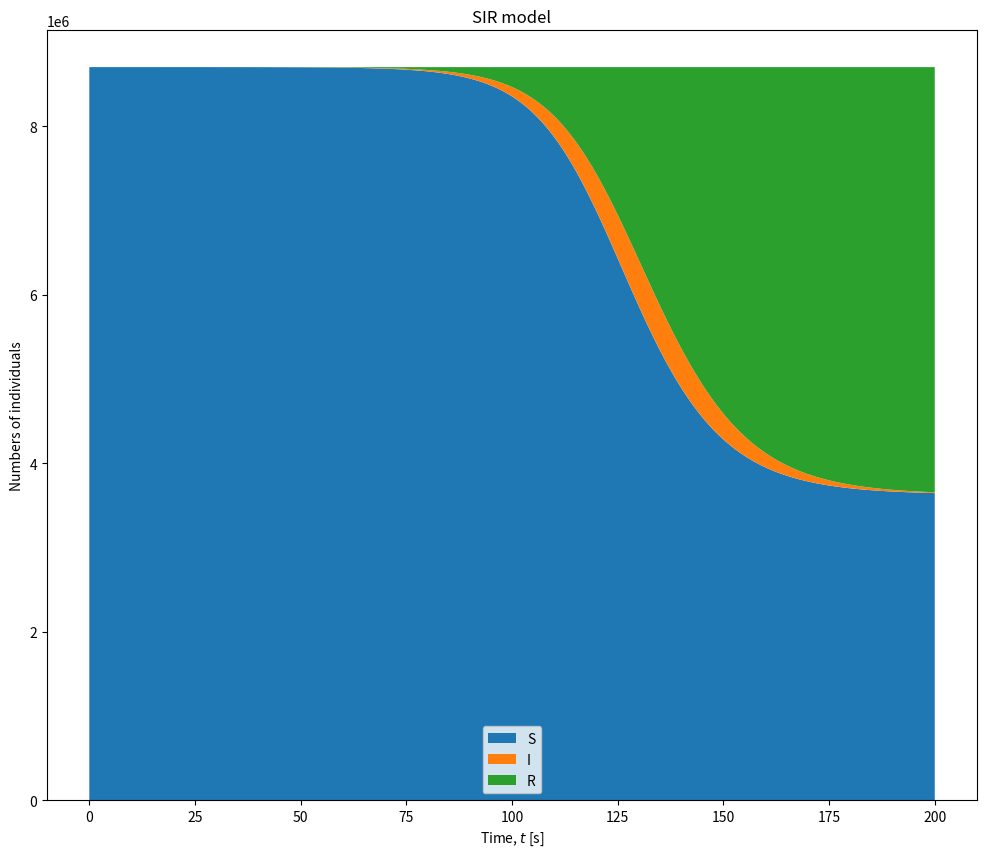

The matplotlib source for this figure:
import numpy as np
import matplotlib.pyplot as plt

N = 8700000
I0 = 10
R0 = 0
S0 = N - I0 - R0

state = np.array([S0, I0, R0])
t_i = 0
t_f = 200
n_step = 200

beta = 0.3
gamma = 0.2

def derivatives(state):
  dS = -beta*state[0]*state[1]/N #dY/dt = -aS(t)I(t)
  dI = beta*state[0]*state[1]/N - gamma*state[1]  #dI/dt = aS(t)I(t)-bI(t)
  dR = gamma*state[1]  #dR/dt = bI(t)
  return np.array([dS, dI, dR])


def rk4(f, state0, t0, tf, n):
  t = np.linspace(t0, tf, n+1) #x grid
  s = np.array((n+1)*[state0]) #array of the state of the sytem for each x
  h = t[1] - t[0] #stepsize
  for i in range(n):
    k0 = h * f(s[i]) 
    k1= h * f(s[i] + 0.5 * k0)
    k2 = h * f(s[i] + 0.5 * k1)
    k3 = h * f(s[i] + k2)
    s[i+1] = s[i] + (k0 + 2*(k1 + k2) + k3) / 6.
  return t, s

t, s = rk4(derivatives, state, t_i, t_f, n_step)
s = s.T

"""  #BASIC PLOT
plt.figure(figsize=(12,10))
plt.title("SIR model")
plt.plot(t, s[0], 'b-', label='Susceptible')
plt.plot(t, s[1], 'r-', label='Infected')
plt.plot(t, s[2], 'g-', label='Recovered with immunity')
plt.grid()
plt.xlabel("Time, $t$ [s]")
plt.ylabel("Numbers of individuals")
plt.legend(loc = "best")
plt.show()
"""

#STACKPLOT
plt.figure(figsize=(12,10))
plt.title("SIR model")
names = ['S', 'I', 'R']
plt.stackplot(t, s[0], s[1], s[2], labels=names)
plt.xlabel("Time, $t$ [s]")
plt.ylabel("Numbers of individuals")
plt.legend(loc = "best")
plt.show()